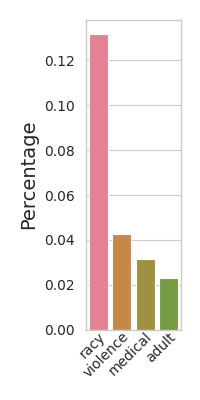

Source data for this figure (header and first rows):
Object, Percentage
racy, 0.1315
violence, 0.04284
medical, 0.03176
adult, 0.0229
